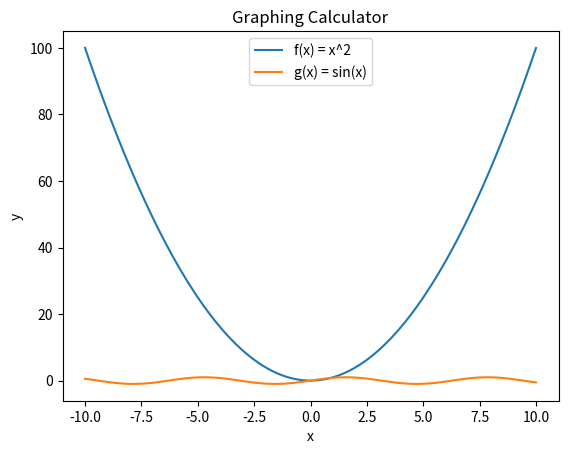

Python code for this plot:
import matplotlib.pyplot as plt
import numpy as np

# Define the mathematical functions
def f(x):
    return x**2

def g(x):
    return np.sin(x)

# Set up the plot
x = np.linspace(-10, 10, 100) # x values to plot
plt.plot(x, f(x), label='f(x) = x^2')
plt.plot(x, g(x), label='g(x) = sin(x)')
plt.xlabel('x')
plt.ylabel('y')
plt.title('Graphing Calculator')
plt.legend()

# Display the plot
plt.show()
